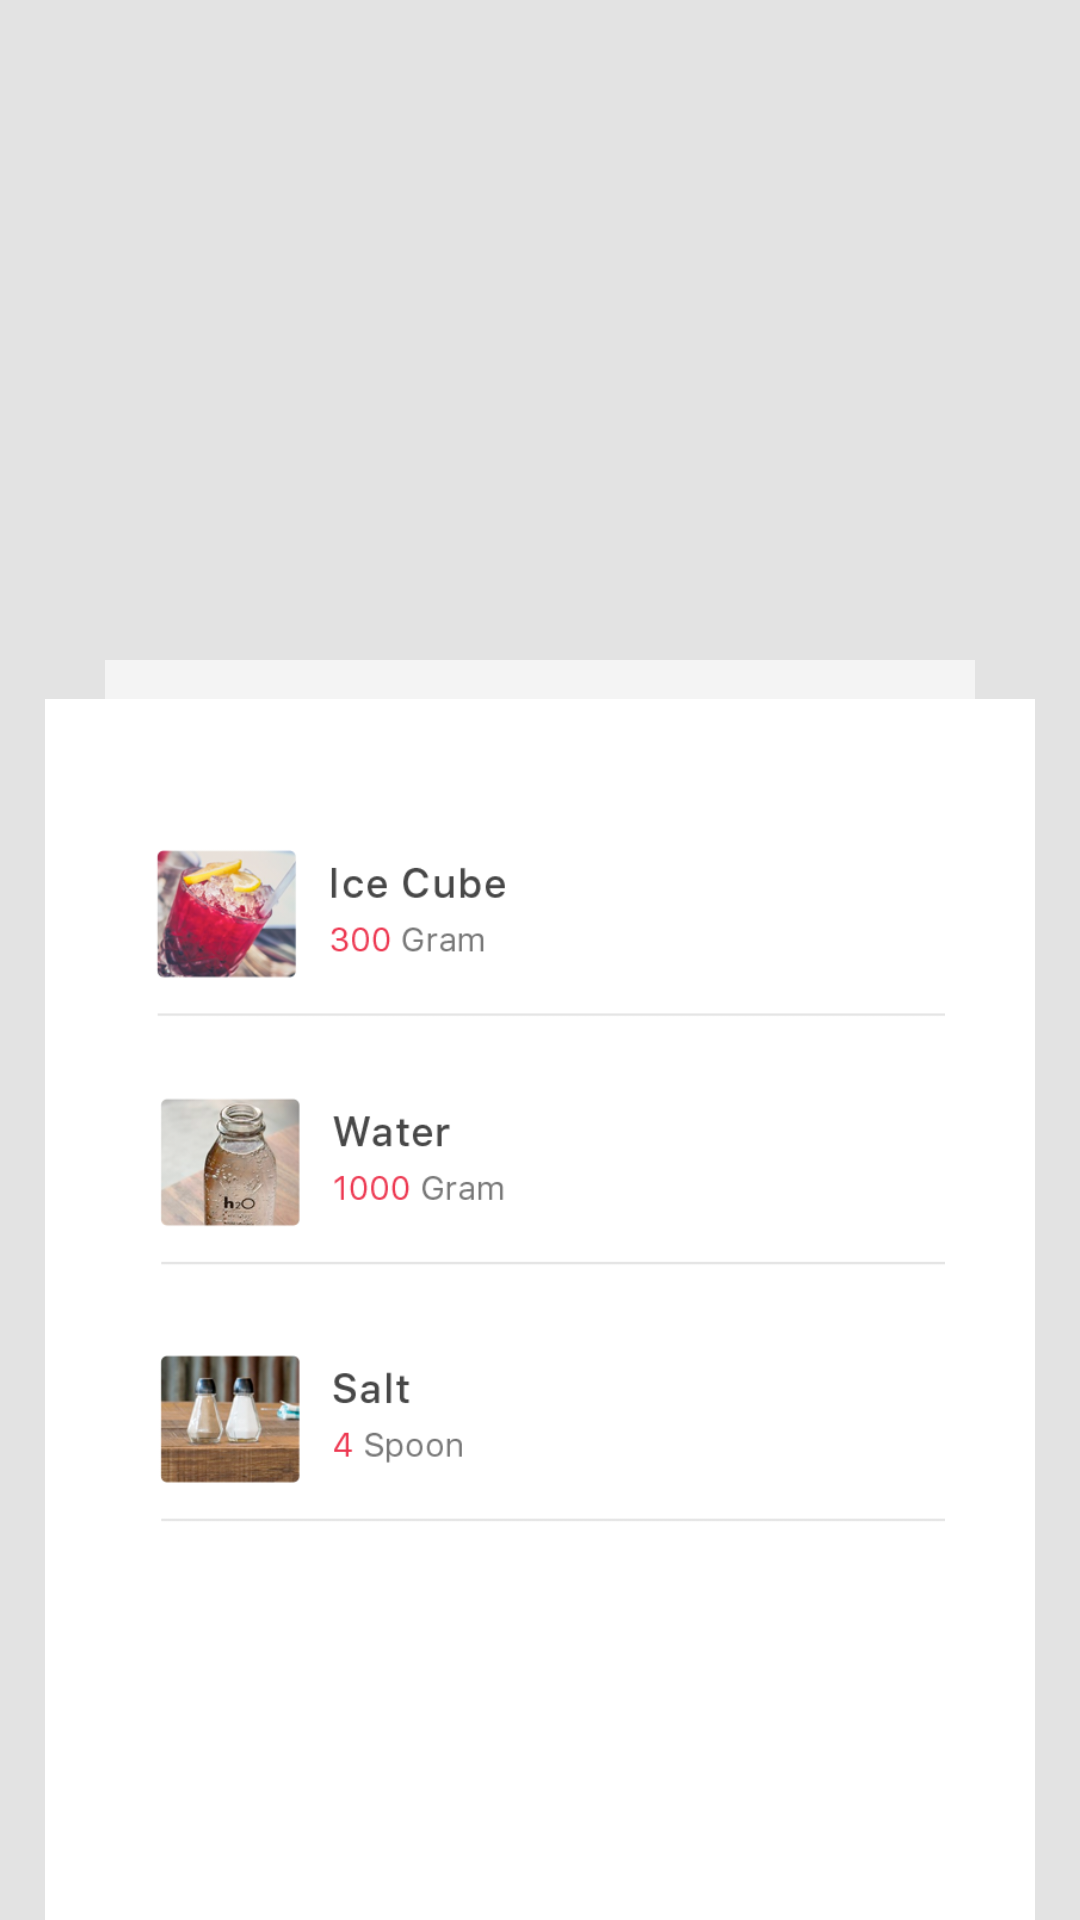

Here is an Android app screen rendered from its layout file. Give the layout XML and the strings, colors and styles it references.
<!-- AndroidManifest.xml: application theme AppTheme -->
<!-- res/layout/fragment_ingredient.xml -->
<?xml version="1.0" encoding="utf-8"?>
<FrameLayout xmlns:android="http://schemas.android.com/apk/res/android"
             xmlns:tools="http://schemas.android.com/tools"
             xmlns:app="http://schemas.android.com/apk/res-auto"
             android:layout_width="match_parent" android:layout_height="match_parent"
             tools:context=".fragment.FragmentReview" android:background="@color/colorback">

    
    <android.support.constraint.ConstraintLayout android:layout_width="match_parent"
                                                 android:layout_height="match_parent">
        <ImageView android:layout_width="0dp" android:layout_height="250dp"
                   android:id="@+id/imageView8"
                   app:layout_constraintTop_toTopOf="parent"
                   app:layout_constraintStart_toStartOf="parent" app:layout_constraintEnd_toEndOf="parent"
        />

        <ImageView android:layout_width="0dp" android:layout_height="50dp"
                   android:background="@color/colortrans"
                   app:layout_constraintEnd_toEndOf="parent" android:layout_marginEnd="35dp"
                   app:layout_constraintStart_toStartOf="parent" android:layout_marginStart="35dp"
                   android:layout_marginTop="220dp" app:layout_constraintTop_toTopOf="@+id/imageView8"
                   android:id="@+id/trans"/>
        <LinearLayout
                android:orientation="vertical"
                android:layout_width="0dp"
                android:layout_height="0dp" android:layout_marginTop="13dp"
                app:layout_constraintTop_toTopOf="@+id/trans" app:layout_constraintStart_toStartOf="parent"
                android:layout_marginStart="15dp" app:layout_constraintEnd_toEndOf="parent"
                android:layout_marginEnd="15dp"
                app:layout_constraintBottom_toBottomOf="parent" android:background="@android:color/white"
                android:padding="30dp">

            <ImageView
                    android:src="@drawable/ig2"
                    android:layout_width="match_parent"
                    android:layout_height="wrap_content" android:id="@+id/imageView10"/>
            <ImageView
                    android:src="@drawable/ig3"
                    android:layout_width="match_parent"
                    android:layout_height="wrap_content" android:id="@+id/imageView11"/>
            <ImageView
                    android:src="@drawable/ig4"
                    android:layout_width="match_parent"
                    android:layout_height="wrap_content" android:id="@+id/imageView12"/>
        </LinearLayout>
    </android.support.constraint.ConstraintLayout>

</FrameLayout>
<!-- resources referenced by this layout -->
<resources>
  <color name="colorback">#E3E3E3</color>
  <color name="colortrans">#9CFFFFFF</color>
  <!-- drawable ig2: png bitmap (drawable-xhdpi, 34128 bytes) -->
  <!-- drawable ig3: png bitmap (drawable-xhdpi, 31786 bytes) -->
  <!-- drawable ig4: png bitmap (drawable-xhdpi, 30574 bytes) -->
  <style name="AppTheme" parent="Theme.AppCompat.Light.DarkActionBar">
          
          <item name="colorPrimary">@color/colorPrimary</item>
          <item name="colorPrimaryDark">@color/colorPrimaryDark</item>
          <item name="colorAccent">@color/colorAccent</item>
      </style>
  <color name="colorPrimary">#ed3851</color>
  <color name="colorPrimaryDark">#ed3851</color>
  <color name="colorAccent">#ED3851</color>
</resources>
